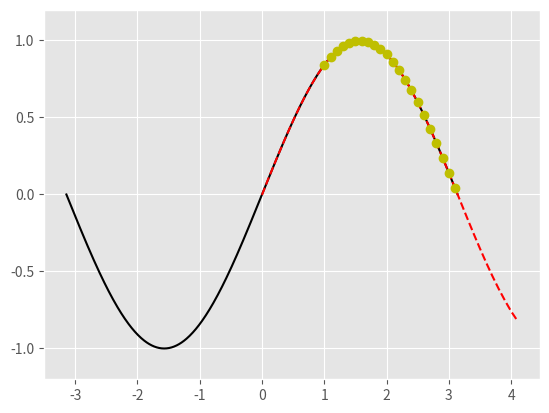

Python code for this plot:
'''
Lagrange 插值算法
目标函数：f(x)=sin(x) x in [0, 2*pi]
为便于演示，插值点由程序等步长生成
'''
import numpy as np
from numpy import *
import matplotlib.pyplot as plt
from matplotlib import animation

plt.style.use('ggplot')

fig, ax = plt.subplots()
dots, = ax.plot([], [], 'g')

def init():
    ax.set_ylim(-1.2, 1.2)
    #ax.set_xlim(0, np.pi)
    x = np.arange(-np.pi, np.pi, 0.01)
    y = np.sin(x)
    l = ax.plot(x, y, color='black')

def gen_Lagr_Func():
    x = np.arange(1, np.pi, 0.1)
    y = np.sin(x)
    return (x, y)

def get_val(x):
    S = 0
    length = np.size(xv)
    #print(xv)
    for k in range(0, length):
        yk = yv[k]
        fenzi=1
        fenmu=1
        for i in range(0, length):
            if (i==k):
                continue
            fenzi = fenzi * (x-xv[i])
        #print(fenzi)
        for i in range(0, length):
            if (i==k):
                continue
            fenmu = fenmu * (xv[k]-xv[i])
        S =  S+yk*fenzi/fenmu
        #print(fenzi/fenmu)
    return S

'''
延时绘图
参数类型：np.ndim
'''
def draw(xv, yv, L, R):
    xp = np.arange(L, R, 0.1)
    '''#一个点一个点画，但是每个点都是由插值公式计算得出，动画无大意义
    for i in range(0, np.size(xp)):
        yp = get_val(xp[i])
        ax.plot(xp[i], yp, 'bo')
        plt.pause(0.01)
    for i in range(0, np.size(xv)):
        ax.plot(xv[i], yv[i], 'ro')'''
    
    
    yp=[]
    for i in xp:
        yp.append(get_val(i))
    ax.plot(xp, yp, linestyle = '--', color='r')
    for i in range(0, np.size(xv)):
        ax.plot(xv[i], yv[i], 'yo')
    print(xp[0])
    print(yp[0])
        
    
xv, yv = gen_Lagr_Func()
#print(xv, yv)
init()
draw(xv, yv, 0, np.pi+1)
plt.show()

